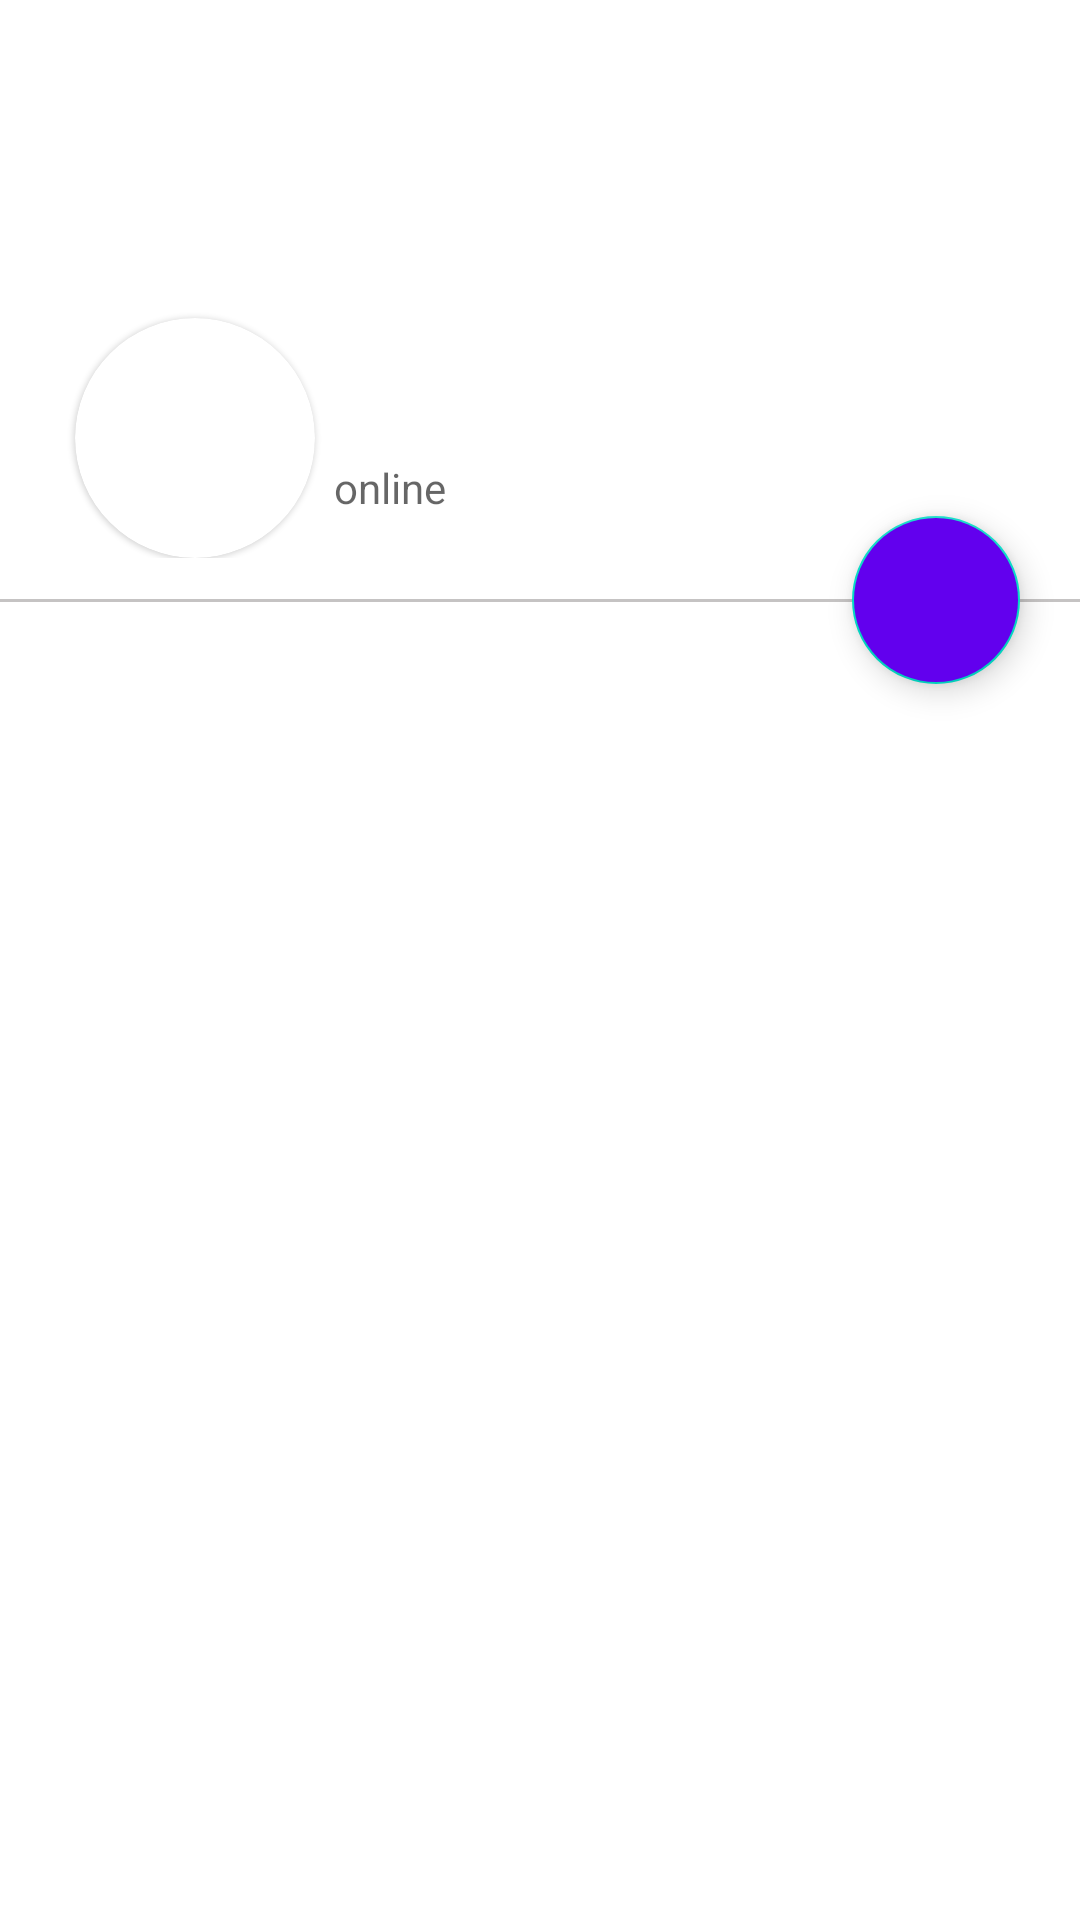

Write the Android layout XML for this screen, with the resource values it uses.
<!-- AndroidManifest.xml: application theme Theme.Colibri -->
<!-- res/layout/activity_settings.xml -->
<?xml version="1.0" encoding="utf-8"?>
<androidx.coordinatorlayout.widget.CoordinatorLayout xmlns:android="http://schemas.android.com/apk/res/android"
    xmlns:app="http://schemas.android.com/apk/res-auto"
    xmlns:tools="http://schemas.android.com/tools"
    android:layout_width="match_parent"
    android:layout_height="match_parent"
    tools:context=".SettingsActivity">

    <com.google.android.material.appbar.AppBarLayout
        android:id="@+id/appBar"
        android:layout_width="match_parent"
        android:layout_height="200dp"
        android:background="#fff"
        android:fitsSystemWindows="true">

        <com.google.android.material.appbar.CollapsingToolbarLayout
            android:layout_width="match_parent"
            android:layout_height="match_parent"
            app:contentScrim="@color/white"
            android:fitsSystemWindows="true"
            app:layout_scrollFlags="scroll|snap|exitUntilCollapsed">

            <androidx.constraintlayout.widget.ConstraintLayout
                android:layout_width="match_parent"
                app:layout_collapseMode="parallax"
                android:fitsSystemWindows="true"
                android:layout_marginTop="?actionBarSize"
                android:layout_height="130dp">



                <com.google.android.material.card.MaterialCardView
                    android:id="@+id/materialCardView2"
                    android:layout_width="80dp"
                    android:layout_height="80dp"
                    android:layout_marginLeft="25dp"
                    app:cardCornerRadius="40dp"
                    app:layout_constraintBottom_toBottomOf="parent"
                    app:layout_constraintStart_toStartOf="parent">

                    <ImageView
                        android:id="@+id/profiliImage"
                        android:layout_width="match_parent"
                        android:layout_height="match_parent"
                        android:scaleType="centerCrop"/>

                </com.google.android.material.card.MaterialCardView>

                <TextView
                    android:id="@+id/textView3"
                    android:layout_width="wrap_content"
                    android:layout_height="wrap_content"
                    android:layout_marginLeft="25dp"
                    android:text=""
                    android:textAppearance="@style/TextAppearance.AppCompat.Large"
                    app:layout_constraintBottom_toBottomOf="@+id/materialCardView2"
                    app:layout_constraintStart_toEndOf="@+id/materialCardView2"
                    app:layout_constraintTop_toTopOf="@+id/materialCardView2"
                    app:layout_constraintVertical_bias=".25" />

                <TextView
                    android:layout_width="wrap_content"
                    android:layout_height="wrap_content"
                    android:hint="online"
                    app:layout_constraintVertical_bias="0"
                    android:layout_marginTop="5dp"
                    app:layout_constraintHorizontal_bias="0"
                    app:layout_constraintBottom_toBottomOf="@+id/materialCardView2"
                    app:layout_constraintEnd_toEndOf="@+id/textView3"
                    app:layout_constraintStart_toStartOf="@+id/textView3"
                    app:layout_constraintTop_toBottomOf="@+id/textView3" />
            </androidx.constraintlayout.widget.ConstraintLayout>
            <Toolbar
                android:id="@+id/toolbar"
                android:layout_width="match_parent"
                android:layout_height="?actionBarSize"
                app:layout_collapseMode="pin">

                <ImageView
                    android:layout_width="wrap_content"
                    android:layout_height="wrap_content"
                    android:src="@drawable/ic_baseline_camera_alt_24"/>
            </Toolbar>

        </com.google.android.material.appbar.CollapsingToolbarLayout>
    </com.google.android.material.appbar.AppBarLayout>

    <com.google.android.material.floatingactionbutton.FloatingActionButton
        android:id="@+id/fbn"
        android:layout_width="wrap_content"
        android:layout_height="wrap_content"
        app:tint="@android:color/white"
        app:layout_anchor="@id/appBar"
        app:layout_anchorGravity="right|bottom"
        android:layout_marginRight="20dp"
        android:backgroundTint="@color/purple_500"
        android:src="@drawable/ic_baseline_camera_alt_24" />
    <View
        android:layout_width="match_parent"
        android:layout_height="1dp"
        app:layout_anchor="@id/appBar"
        android:background="#C5C3C3"
        app:layout_anchorGravity="bottom"/>

</androidx.coordinatorlayout.widget.CoordinatorLayout>
<!-- resources referenced by this layout -->
<resources>
  <color name="purple_500">#FF6200EE</color>
  <color name="white">#FFFFFFFF</color>
  <style name="Theme.Colibri" parent="Theme.MaterialComponents.DayNight.NoActionBar">
          
          <item name="colorPrimary">@color/purple_500</item>
          <item name="colorPrimaryVariant">@color/purple_700</item>
          <item name="colorOnPrimary">@color/white</item>
          
          <item name="colorSecondary">@color/teal_200</item>
          <item name="colorSecondaryVariant">@color/teal_700</item>
          <item name="colorOnSecondary">@color/black</item>
          
          <item name="android:statusBarColor" tools:targetApi="l">?attr/colorPrimaryVariant</item>
          
      </style>
  <color name="purple_700">#FF3700B3</color>
  <color name="teal_200">#FF03DAC5</color>
  <color name="teal_700">#FF018786</color>
  <color name="black">#FF000000</color>
</resources>
